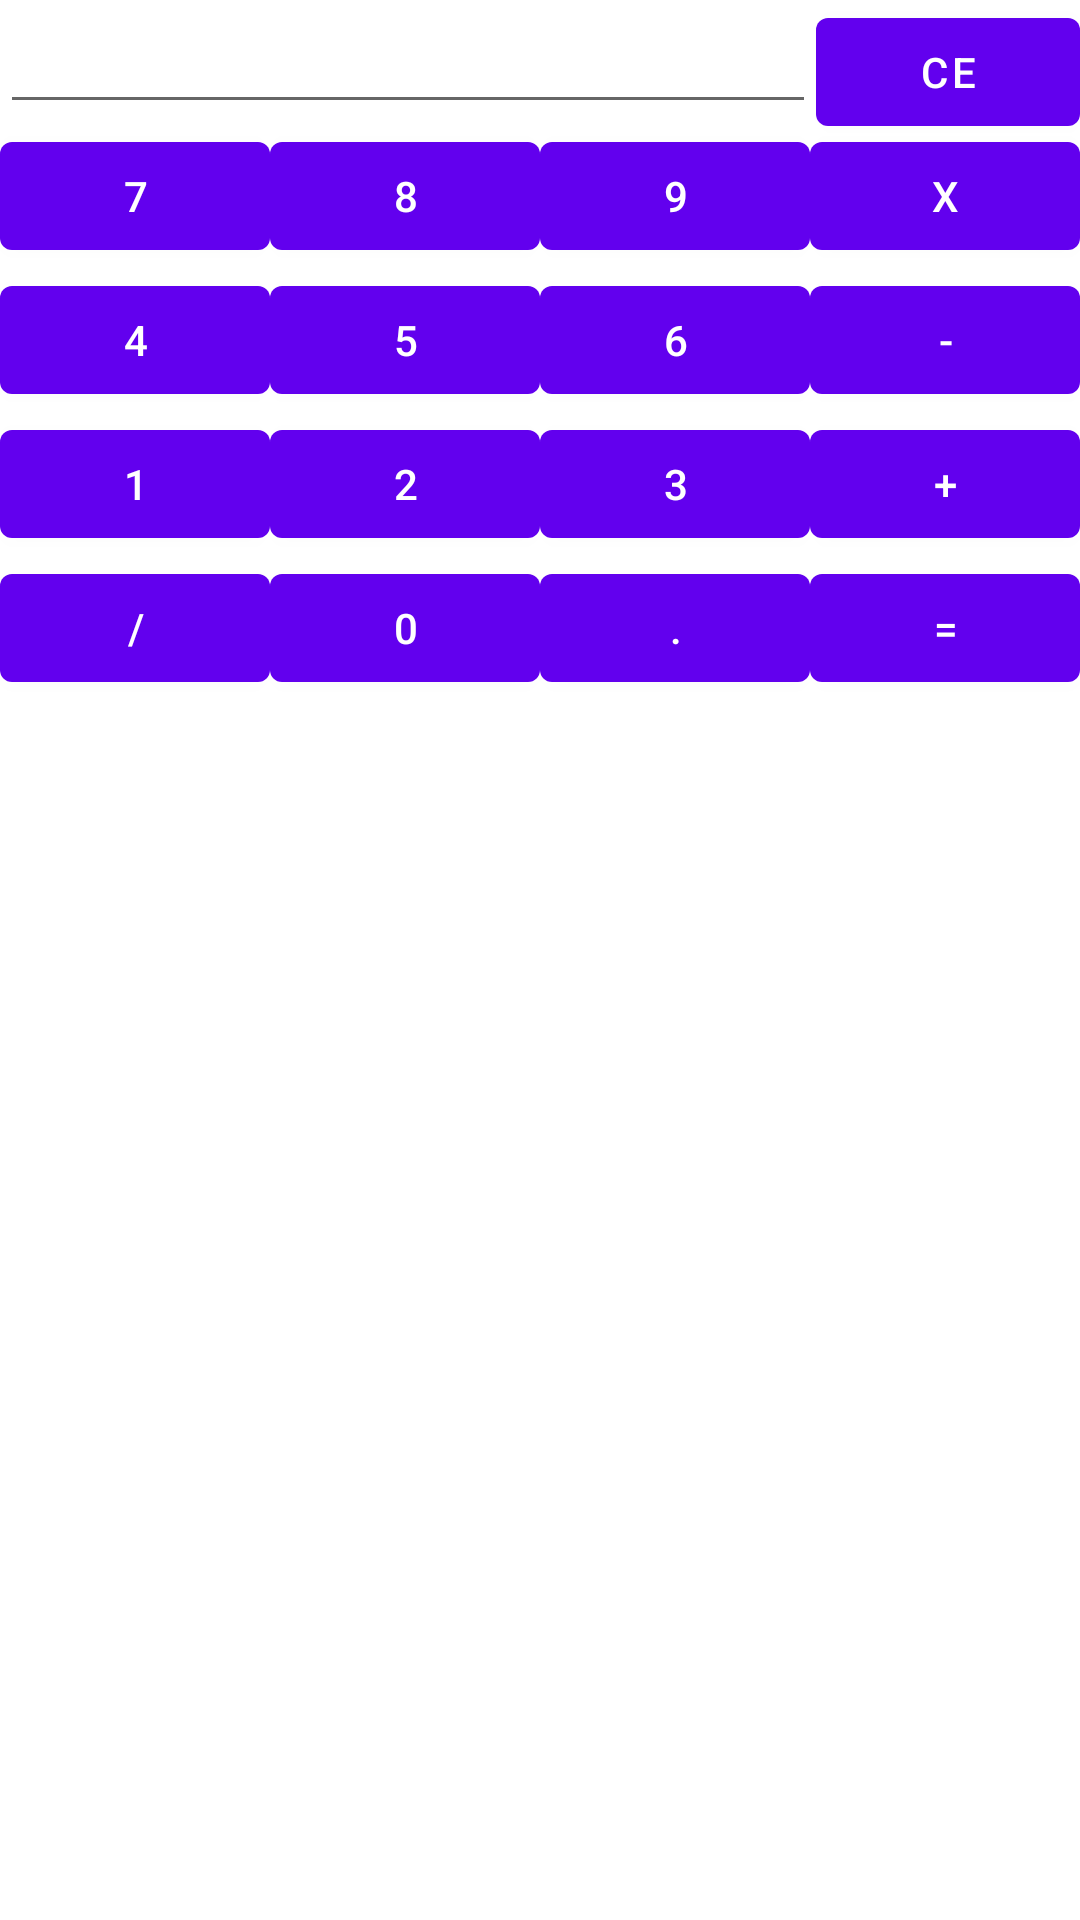

Here is an Android app screen rendered from its layout file. Give the layout XML and the strings, colors and styles it references.
<!-- AndroidManifest.xml: application theme Theme.CalcUpeu -->
<!-- res/layout/fragment_second.xml -->
<?xml version="1.0" encoding="utf-8"?>
<androidx.constraintlayout.widget.ConstraintLayout xmlns:android="http://schemas.android.com/apk/res/android"
    xmlns:app="http://schemas.android.com/apk/res-auto"
    xmlns:tools="http://schemas.android.com/tools"
    android:layout_width="match_parent"
    android:layout_height="match_parent"
    tools:context=".SecondFragment">

    <TextView
        android:id="@+id/textview_second"
        android:layout_width="wrap_content"
        android:layout_height="wrap_content"
        app:layout_constraintEnd_toEndOf="parent"
        app:layout_constraintStart_toStartOf="parent"
        app:layout_constraintTop_toTopOf="parent" />

    <Button
        android:id="@+id/btnBorrar"
        android:layout_width="wrap_content"
        android:layout_height="wrap_content"
        android:text="CE"
        app:layout_constraintEnd_toEndOf="parent"
        app:layout_constraintStart_toEndOf="@+id/resultTxt"
        app:layout_constraintTop_toTopOf="@+id/resultTxt" />

    <EditText
        android:id="@+id/resultTxt"
        android:layout_width="0dp"
        android:layout_height="wrap_content"
        android:ems="10"
        android:inputType="textPersonName"
        app:layout_constraintEnd_toStartOf="@+id/btnBorrar"
        app:layout_constraintStart_toStartOf="parent"
        app:layout_constraintTop_toTopOf="parent" />

    <Button
        android:id="@+id/btn07"
        android:layout_width="0dp"
        android:layout_height="wrap_content"
        android:text="7"
        app:layout_constraintEnd_toStartOf="@+id/btn08"
        app:layout_constraintStart_toStartOf="@+id/resultTxt"
        app:layout_constraintTop_toBottomOf="@+id/resultTxt" />

    <Button
        android:id="@+id/btn09"
        android:layout_width="0dp"
        android:layout_height="wrap_content"
        android:text="9"
        app:layout_constraintEnd_toStartOf="@+id/btnMult"
        app:layout_constraintStart_toEndOf="@+id/btn08"
        app:layout_constraintTop_toTopOf="@+id/btn08" />

    <Button
        android:id="@+id/btn08"
        android:layout_width="0dp"
        android:layout_height="wrap_content"
        android:text="8"
        app:layout_constraintEnd_toStartOf="@+id/btn09"
        app:layout_constraintStart_toEndOf="@+id/btn07"
        app:layout_constraintTop_toTopOf="@+id/btn07" />

    <Button
        android:id="@+id/btnMult"
        android:layout_width="0dp"
        android:layout_height="wrap_content"
        android:text="x"
        app:layout_constraintEnd_toEndOf="parent"
        app:layout_constraintStart_toEndOf="@+id/btn09"
        app:layout_constraintTop_toTopOf="@+id/btn09" />

    <Button
        android:id="@+id/btn04"
        android:layout_width="0dp"
        android:layout_height="wrap_content"
        android:text="4"
        app:layout_constraintEnd_toStartOf="@+id/btn05"
        app:layout_constraintStart_toStartOf="@+id/btn07"
        app:layout_constraintTop_toBottomOf="@+id/btn07" />

    <Button
        android:id="@+id/btnRest"
        android:layout_width="0dp"
        android:layout_height="wrap_content"
        android:text="-"
        app:layout_constraintEnd_toEndOf="@+id/btnMult"
        app:layout_constraintStart_toEndOf="@+id/btn06"
        app:layout_constraintTop_toBottomOf="@+id/btnMult" />

    <Button
        android:id="@+id/btn06"
        android:layout_width="0dp"
        android:layout_height="wrap_content"
        android:text="6"
        app:layout_constraintEnd_toStartOf="@+id/btnRest"
        app:layout_constraintStart_toEndOf="@+id/btn05"
        app:layout_constraintTop_toBottomOf="@+id/btn09" />

    <Button
        android:id="@+id/btn05"
        android:layout_width="0dp"
        android:layout_height="wrap_content"
        android:text="5"
        app:layout_constraintEnd_toStartOf="@+id/btn06"
        app:layout_constraintStart_toEndOf="@+id/btn04"
        app:layout_constraintTop_toBottomOf="@+id/btn08" />

    <Button
        android:id="@+id/btn01"
        android:layout_width="0dp"
        android:layout_height="wrap_content"
        android:text="1"
        app:layout_constraintEnd_toStartOf="@+id/btn02"
        app:layout_constraintStart_toStartOf="@+id/btn04"
        app:layout_constraintTop_toBottomOf="@+id/btn04" />

    <Button
        android:id="@+id/btn02"
        android:layout_width="0dp"
        android:layout_height="wrap_content"
        android:text="2"
        app:layout_constraintEnd_toStartOf="@+id/btn03"
        app:layout_constraintStart_toEndOf="@+id/btn01"
        app:layout_constraintTop_toBottomOf="@+id/btn04" />

    <Button
        android:id="@+id/btn03"
        android:layout_width="0dp"
        android:layout_height="wrap_content"
        android:text="3"
        app:layout_constraintEnd_toStartOf="@+id/btnSum"
        app:layout_constraintStart_toEndOf="@+id/btn02"
        app:layout_constraintTop_toBottomOf="@+id/btn06" />

    <Button
        android:id="@+id/btnSum"
        android:layout_width="0dp"
        android:layout_height="wrap_content"
        android:text="+"
        app:layout_constraintEnd_toEndOf="parent"
        app:layout_constraintStart_toEndOf="@+id/btn03"
        app:layout_constraintTop_toBottomOf="@+id/btnRest" />

    <Button
        android:id="@+id/btn00"
        android:layout_width="0dp"
        android:layout_height="wrap_content"
        android:text="0"
        app:layout_constraintEnd_toStartOf="@+id/btnPoint"
        app:layout_constraintStart_toEndOf="@+id/btnDiv"
        app:layout_constraintTop_toBottomOf="@+id/btn01" />

    <Button
        android:id="@+id/btnIgual"
        android:layout_width="0dp"
        android:layout_height="wrap_content"
        android:text="="
        app:layout_constraintEnd_toEndOf="parent"
        app:layout_constraintStart_toEndOf="@+id/btnPoint"
        app:layout_constraintTop_toBottomOf="@+id/btn03" />

    <Button
        android:id="@+id/btnPoint"
        android:layout_width="0dp"
        android:layout_height="wrap_content"
        android:text="."
        app:layout_constraintEnd_toStartOf="@+id/btnIgual"
        app:layout_constraintStart_toEndOf="@+id/btn00"
        app:layout_constraintTop_toBottomOf="@+id/btn02" />

    <Button
        android:id="@+id/btnDiv"
        android:layout_width="0dp"
        android:layout_height="wrap_content"
        android:text="/"
        app:layout_constraintEnd_toStartOf="@+id/btn00"
        app:layout_constraintStart_toStartOf="@+id/btn01"
        app:layout_constraintTop_toBottomOf="@+id/btn01" />
</androidx.constraintlayout.widget.ConstraintLayout>
<!-- resources referenced by this layout -->
<resources>
  <style name="Theme.CalcUpeu" parent="Theme.MaterialComponents.DayNight.DarkActionBar">
          
          <item name="colorPrimary">@color/purple_500</item>
          <item name="colorPrimaryVariant">@color/purple_700</item>
          <item name="colorOnPrimary">@color/white</item>
          
          <item name="colorSecondary">@color/teal_200</item>
          <item name="colorSecondaryVariant">@color/teal_700</item>
          <item name="colorOnSecondary">@color/black</item>
          
          <item name="android:statusBarColor" tools:targetApi="l">?attr/colorPrimaryVariant</item>
          
      </style>
  <!-- not gathered from this repository: default colours our renderer supplied (Android Studio template values) -->
  <color name="purple_500">#FF6200EE</color>
  <color name="purple_700">#FF3700B3</color>
  <color name="teal_200">#FF03DAC5</color>
  <color name="teal_700">#FF018786</color>
  <color name="black">#FF000000</color>
  <color name="white">#FFFFFFFF</color>
</resources>
